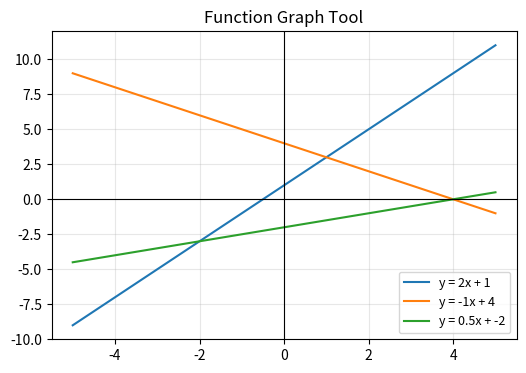

Python code for this plot:
import numpy as np
import matplotlib
matplotlib.use("Agg")
import matplotlib.pyplot as plt

plt.rcParams["axes.unicode_minus"] = False

def make_line(a, b, start=-5, end=5, points=100):
    """y = ax + b 의 x, y 데이터를 만든다"""
    x = np.linspace(start, end, points)
    return x, a * x + b

def show_table(a, b):
    """정수 x에 대한 표를 출력한다"""
    print("y = {}x + {}".format(a, b))
    print("  x :", end="")
    for x in range(-3, 4):
        print("{:>6}".format(x), end="")
    print("\n  y :", end="")
    for x in range(-3, 4):
        print("{:>6}".format(a * x + b), end="")
    print()

# 세 개의 함수를 표와 그래프로 비교
settings = [(2, 1), (-1, 4), (0.5, -2)]

plt.figure(figsize=(6, 4))
for a, b in settings:
    show_table(a, b)
    x, y = make_line(a, b)
    plt.plot(x, y, label="y = {}x + {}".format(a, b))
    print()

plt.axhline(0, color="black", lw=0.8); plt.axvline(0, color="black", lw=0.8)
plt.grid(True, alpha=0.3); plt.legend(fontsize=9)
plt.title("Function Graph Tool")
plt.savefig("graph_tool.png", dpi=150, bbox_inches="tight")
print("graph_tool.png 저장 완료")
